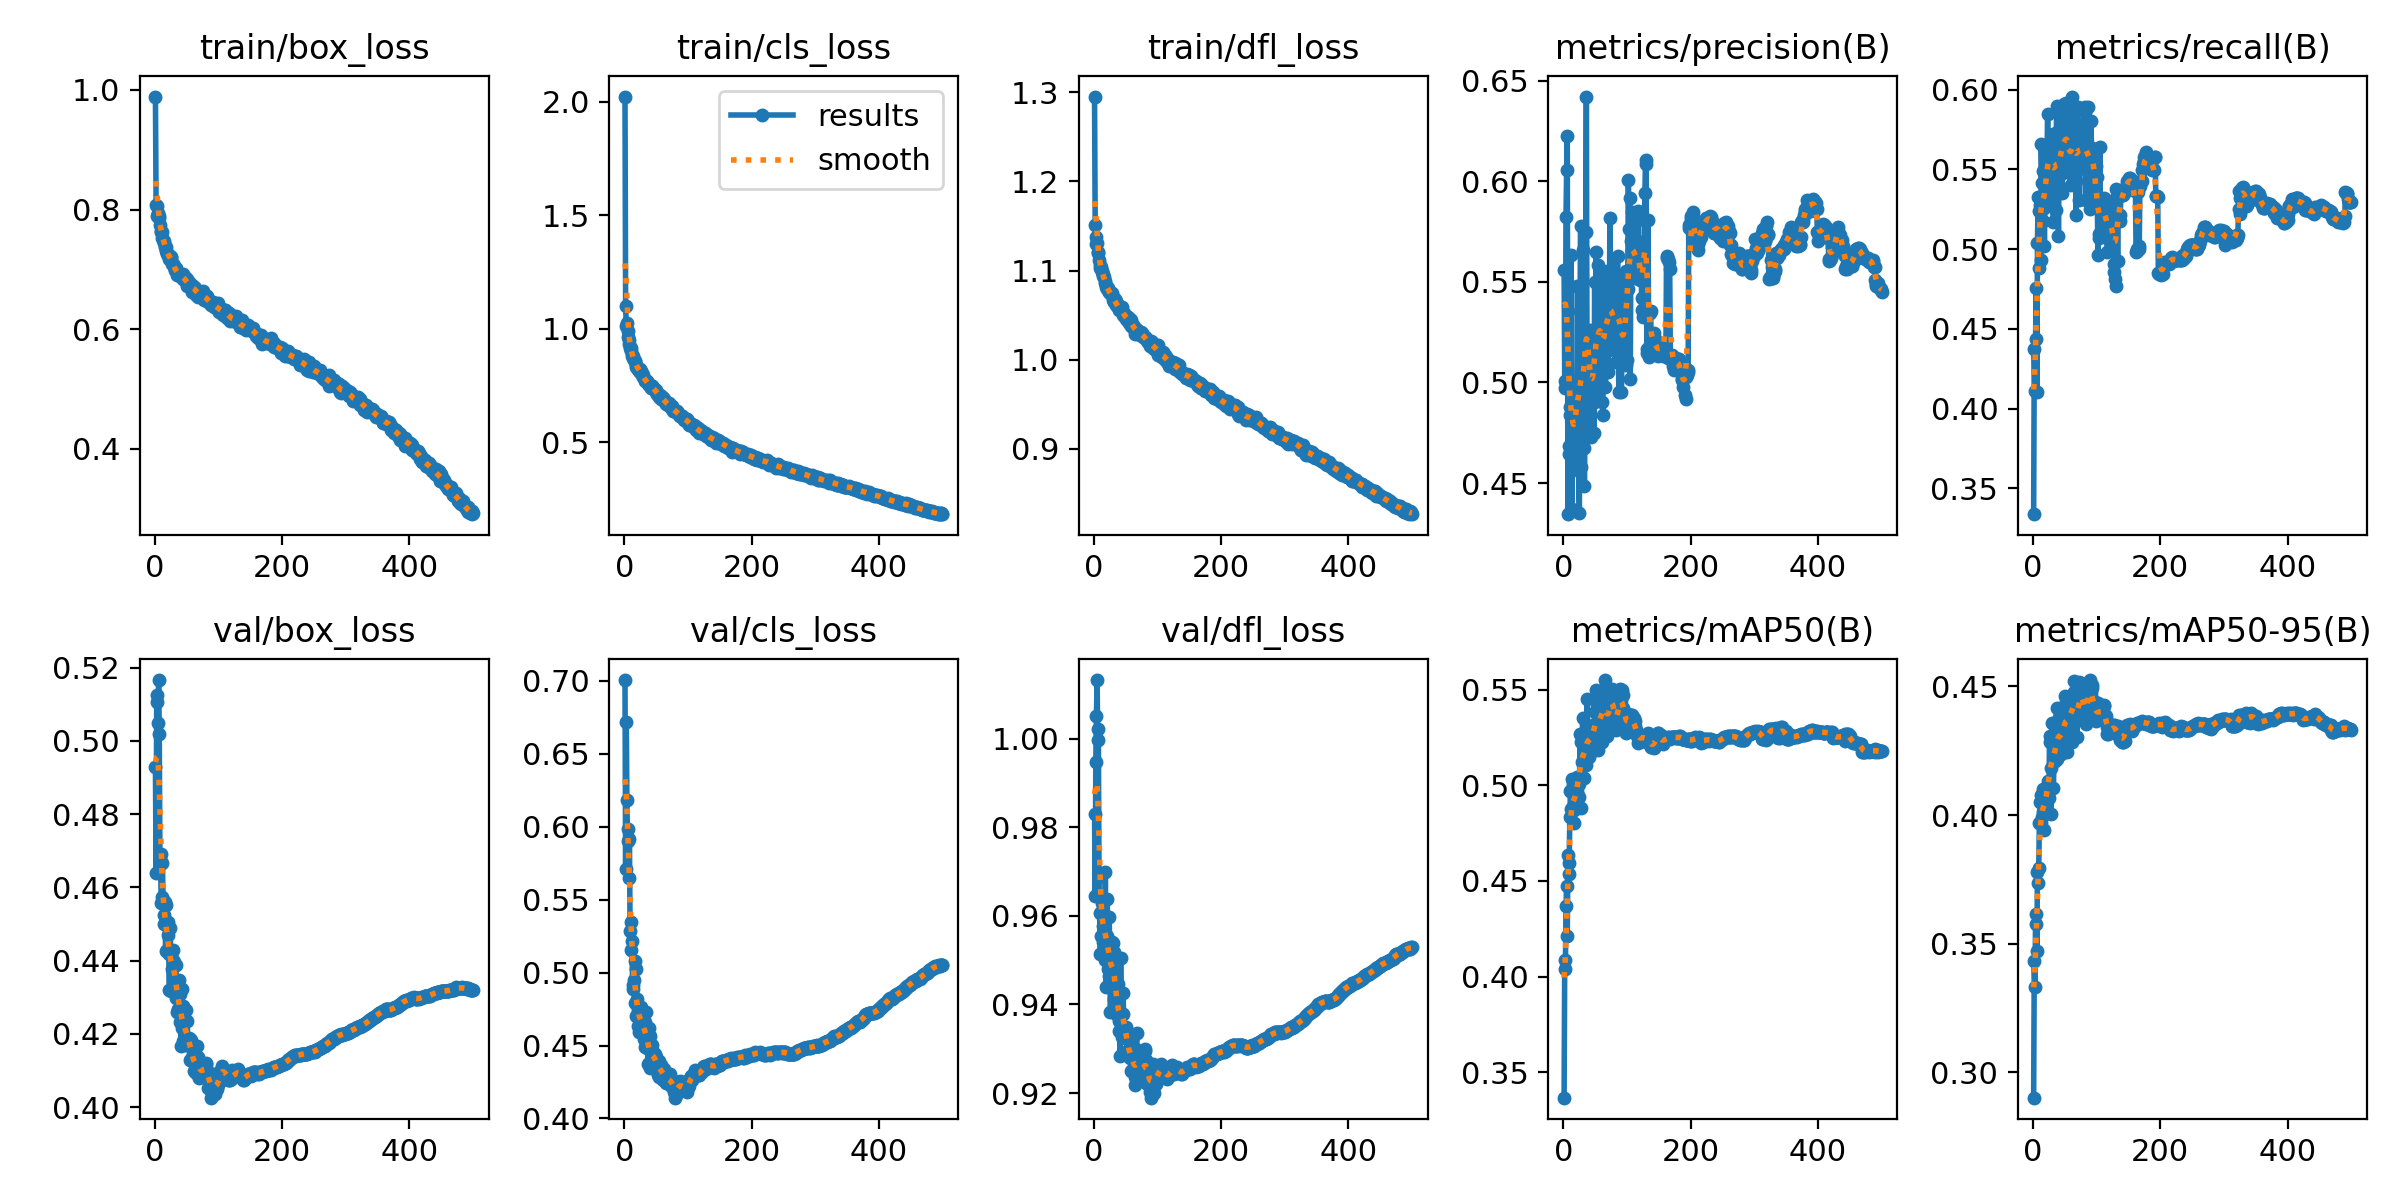

Source data for this figure (header and first rows):
epoch, train/box_loss, train/cls_loss, train/dfl_loss, metrics/precision(B), metrics/recall(B), metrics/mAP50(B), metrics/mAP50-95(B), val/box_loss, val/cls_loss, val/dfl_loss, lr/pg0, lr/pg1, lr/pg2
1, 0.9889, 2.023, 1.295, 0.5557, 0.3339, 0.3366, 0.2902, 0.4929, 0.7004, 0.983, 0.07014, 0.003318, 0.003318
2, 0.8083, 1.101, 1.151, 0.5009, 0.4372, 0.4086, 0.3434, 0.4639, 0.5706, 0.9644, 0.04013, 0.006638, 0.006638
3, 0.789, 1.012, 1.13, 0.4975, 0.411, 0.4041, 0.3331, 0.5126, 0.6716, 0.9947, 0.0101, 0.009945, 0.009945
4, 0.8057, 1.025, 1.138, 0.5821, 0.4436, 0.4367, 0.3578, 0.5105, 0.6184, 1.005, 0.009941, 0.009941, 0.009941
5, 0.7948, 0.9918, 1.131, 0.6055, 0.4757, 0.4474, 0.3615, 0.505, 0.5903, 1.013, 0.009941, 0.009941, 0.009941
6, 0.7894, 0.9635, 1.121, 0.6224, 0.4106, 0.4212, 0.3472, 0.5166, 0.598, 0.9996, 0.009921, 0.009921, 0.009921
7, 0.785, 0.9516, 1.12, 0.4346, 0.5037, 0.4635, 0.3777, 0.502, 0.5647, 1.002, 0.009901, 0.009901, 0.009901
8, 0.7736, 0.933, 1.112, 0.4687, 0.533, 0.4536, 0.3735, 0.4684, 0.5913, 0.9687, 0.009881, 0.009881, 0.009881
9, 0.7624, 0.9147, 1.106, 0.4646, 0.5239, 0.4596, 0.3794, 0.4691, 0.5285, 0.9606, 0.009861, 0.009861, 0.009861
10, 0.7643, 0.9137, 1.103, 0.4841, 0.488, 0.4836, 0.3968, 0.4557, 0.5156, 0.9513, 0.009842, 0.009842, 0.009842
11, 0.7621, 0.9026, 1.104, 0.4877, 0.5279, 0.4971, 0.4051, 0.4575, 0.5348, 0.9554, 0.009822, 0.009822, 0.009822
12, 0.7526, 0.8823, 1.099, 0.5634, 0.4932, 0.4876, 0.397, 0.4666, 0.5213, 0.963, 0.009802, 0.009802, 0.009802
13, 0.7492, 0.8789, 1.098, 0.4372, 0.5661, 0.5032, 0.4078, 0.4566, 0.489, 0.9636, 0.009782, 0.009782, 0.009782
14, 0.7471, 0.8711, 1.096, 0.485, 0.5414, 0.4884, 0.3993, 0.4501, 0.4917, 0.9578, 0.009762, 0.009762, 0.009762
15, 0.7446, 0.8632, 1.094, 0.4632, 0.5491, 0.501, 0.4102, 0.4526, 0.4947, 0.9542, 0.009743, 0.009743, 0.009743
16, 0.7379, 0.8604, 1.092, 0.4834, 0.518, 0.4871, 0.4013, 0.456, 0.5081, 0.9567, 0.009723, 0.009723, 0.009723
17, 0.7381, 0.8566, 1.087, 0.4686, 0.5256, 0.4801, 0.3942, 0.4426, 0.4792, 0.95, 0.009703, 0.009703, 0.009703
18, 0.7309, 0.8425, 1.088, 0.4595, 0.502, 0.4942, 0.4053, 0.4551, 0.5023, 0.97, 0.009683, 0.009683, 0.009683
19, 0.7254, 0.8318, 1.082, 0.4828, 0.5461, 0.4963, 0.4069, 0.443, 0.4704, 0.9439, 0.009663, 0.009663, 0.009663
20, 0.7262, 0.8294, 1.079, 0.5006, 0.5285, 0.4955, 0.404, 0.4505, 0.4819, 0.9555, 0.009644, 0.009644, 0.009644
21, 0.7237, 0.8242, 1.081, 0.484, 0.5552, 0.5042, 0.4099, 0.4471, 0.4633, 0.9639, 0.009624, 0.009624, 0.009624
22, 0.7213, 0.8245, 1.08, 0.548, 0.558, 0.4961, 0.4053, 0.4419, 0.4742, 0.948, 0.009604, 0.009604, 0.009604
23, 0.7176, 0.815, 1.076, 0.4789, 0.5846, 0.5032, 0.4133, 0.4319, 0.4591, 0.9463, 0.009584, 0.009584, 0.009584
24, 0.7227, 0.8209, 1.076, 0.4559, 0.5334, 0.5009, 0.4085, 0.4488, 0.4742, 0.9597, 0.009564, 0.009564, 0.009564
25, 0.7213, 0.8119, 1.076, 0.4354, 0.5655, 0.4941, 0.4067, 0.4418, 0.4618, 0.9514, 0.009545, 0.009545, 0.009545
26, 0.7204, 0.8126, 1.075, 0.5354, 0.5514, 0.5269, 0.4308, 0.4316, 0.4762, 0.9384, 0.009525, 0.009525, 0.009525
27, 0.7086, 0.8032, 1.074, 0.5779, 0.5588, 0.5226, 0.4283, 0.4378, 0.4714, 0.9477, 0.009505, 0.009505, 0.009505
28, 0.7096, 0.7977, 1.075, 0.4579, 0.5507, 0.488, 0.4003, 0.4403, 0.4621, 0.9467, 0.009485, 0.009485, 0.009485
29, 0.7087, 0.7966, 1.073, 0.4789, 0.5585, 0.5122, 0.4183, 0.4429, 0.4617, 0.954, 0.009465, 0.009465, 0.009465
30, 0.7048, 0.7878, 1.067, 0.566, 0.5377, 0.5353, 0.4359, 0.4397, 0.471, 0.9539, 0.009446, 0.009446, 0.009446
31, 0.6986, 0.7817, 1.066, 0.4991, 0.5722, 0.5236, 0.4289, 0.4319, 0.4548, 0.9413, 0.009426, 0.009426, 0.009426
32, 0.6981, 0.7698, 1.065, 0.4676, 0.5168, 0.5039, 0.4103, 0.4387, 0.449, 0.9518, 0.009406, 0.009406, 0.009406
33, 0.7014, 0.7762, 1.069, 0.4486, 0.5668, 0.5152, 0.4214, 0.4389, 0.466, 0.9505, 0.009386, 0.009386, 0.009386
34, 0.7003, 0.7707, 1.066, 0.4863, 0.5638, 0.5136, 0.4217, 0.4298, 0.4733, 0.9403, 0.009366, 0.009366, 0.009366
35, 0.6909, 0.7682, 1.062, 0.5746, 0.5373, 0.5107, 0.4211, 0.4261, 0.4481, 0.9392, 0.009347, 0.009347, 0.009347
36, 0.6946, 0.7662, 1.062, 0.6421, 0.5245, 0.5271, 0.4306, 0.4324, 0.4576, 0.9407, 0.009327, 0.009327, 0.009327
37, 0.6927, 0.7588, 1.06, 0.514, 0.59, 0.5451, 0.4415, 0.4268, 0.4375, 0.9376, 0.009307, 0.009307, 0.009307
38, 0.6897, 0.7521, 1.061, 0.479, 0.5735, 0.5156, 0.4219, 0.4346, 0.4623, 0.9447, 0.009287, 0.009287, 0.009287
39, 0.6928, 0.7551, 1.057, 0.4921, 0.5545, 0.5208, 0.4291, 0.4234, 0.4384, 0.934, 0.009267, 0.009267, 0.009267
40, 0.688, 0.7464, 1.056, 0.4975, 0.508, 0.5151, 0.4262, 0.4308, 0.4563, 0.9363, 0.009248, 0.009248, 0.009248
41, 0.6893, 0.7515, 1.055, 0.5263, 0.556, 0.5302, 0.4376, 0.4168, 0.4348, 0.9285, 0.009228, 0.009228, 0.009228
42, 0.6858, 0.7379, 1.058, 0.5136, 0.5599, 0.5243, 0.4329, 0.4322, 0.4393, 0.9505, 0.009208, 0.009208, 0.009208
43, 0.6869, 0.7473, 1.058, 0.5162, 0.5682, 0.5282, 0.4343, 0.4216, 0.4402, 0.9381, 0.009188, 0.009188, 0.009188
44, 0.6919, 0.7498, 1.06, 0.4731, 0.5471, 0.5175, 0.4235, 0.4181, 0.4503, 0.9327, 0.009168, 0.009168, 0.009168
45, 0.6855, 0.7387, 1.052, 0.49, 0.5876, 0.5305, 0.431, 0.4275, 0.4457, 0.9379, 0.009149, 0.009149, 0.009149
46, 0.6828, 0.7348, 1.051, 0.5101, 0.5353, 0.5209, 0.4263, 0.4239, 0.4433, 0.9425, 0.009129, 0.009129, 0.009129
47, 0.6866, 0.7371, 1.053, 0.49, 0.5832, 0.5314, 0.4366, 0.417, 0.4351, 0.9337, 0.009109, 0.009109, 0.009109
48, 0.683, 0.7299, 1.049, 0.475, 0.5907, 0.5235, 0.4312, 0.4191, 0.4442, 0.9345, 0.009089, 0.009089, 0.009089
49, 0.6798, 0.7286, 1.049, 0.5501, 0.5514, 0.5382, 0.4392, 0.4265, 0.4423, 0.9347, 0.009069, 0.009069, 0.009069
50, 0.6835, 0.7217, 1.046, 0.5093, 0.5526, 0.5206, 0.427, 0.4176, 0.4417, 0.9348, 0.00905, 0.00905, 0.00905
51, 0.6721, 0.7138, 1.049, 0.5647, 0.5562, 0.5497, 0.4462, 0.4235, 0.4341, 0.934, 0.00903, 0.00903, 0.00903
52, 0.6782, 0.715, 1.045, 0.5133, 0.5919, 0.5412, 0.444, 0.4176, 0.4387, 0.9323, 0.00901, 0.00901, 0.00901
53, 0.6785, 0.7145, 1.048, 0.5037, 0.5841, 0.5294, 0.4357, 0.4171, 0.4301, 0.9297, 0.00899, 0.00899, 0.00899
54, 0.6716, 0.7104, 1.045, 0.4913, 0.5689, 0.5188, 0.4245, 0.419, 0.4392, 0.9286, 0.00897, 0.00897, 0.00897
55, 0.6703, 0.6982, 1.041, 0.5584, 0.5647, 0.5374, 0.4426, 0.4186, 0.4285, 0.9295, 0.008951, 0.008951, 0.008951
56, 0.6748, 0.7074, 1.044, 0.5132, 0.5665, 0.5216, 0.4283, 0.4128, 0.4344, 0.928, 0.008931, 0.008931, 0.008931
57, 0.6687, 0.7021, 1.046, 0.5384, 0.564, 0.5426, 0.4451, 0.4183, 0.4347, 0.9321, 0.008911, 0.008911, 0.008911
58, 0.6613, 0.6912, 1.038, 0.5294, 0.5493, 0.5388, 0.4398, 0.4138, 0.437, 0.9251, 0.008891, 0.008891, 0.008891
59, 0.6729, 0.6993, 1.045, 0.5523, 0.5403, 0.5437, 0.4461, 0.4132, 0.4331, 0.929, 0.008871, 0.008871, 0.008871
60, 0.6686, 0.6933, 1.039, 0.523, 0.5494, 0.5361, 0.4374, 0.4153, 0.4289, 0.9321, 0.008852, 0.008852, 0.008852
... 440 more rows
